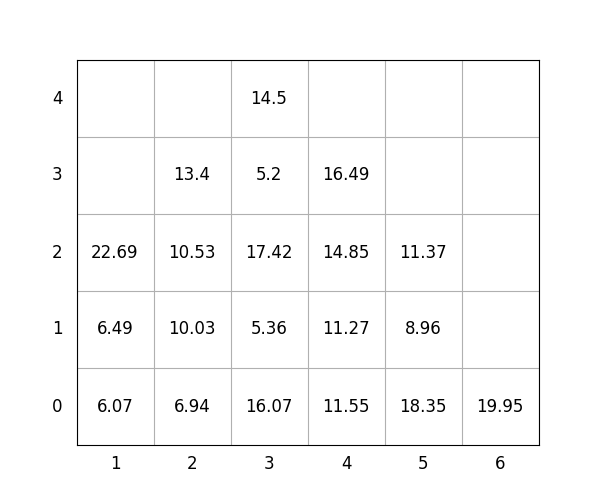

The data file committed next to this chart (first rows):
idx, loc_x, loc_y, loc_z, weight, group, score, seq, reloc, size(ft)
1, 5, 0, 0, 18.35, 0, 18.35, 1, 0, 20
2, 3, 0, 0, 16.07, 0, 16.07, 2, 0, 20
3, 3, 0, 1, 5.36, 1, 105.4, 3, 0, 20
4, 4, 0, 0, 11.55, 0, 11.55, 4, 0, 20
5, 4, 0, 1, 11.27, 3, 311.3, 5, 0, 20
6, 2, 0, 0, 6.94, 0, 6.94, 6, 0, 20
7, 3, 0, 2, 17.42, 1, 117.4, 7, 0, 20
8, 4, 0, 2, 14.85, 3, 314.9, 8, 0, 20
9, 6, 0, 0, 19.95, 3, 319.9, 9, 0, 20
10, 2, 0, 1, 10.03, 0, 10.03, 10, 0, 20
11, 5, 0, 1, 8.96, 2, 209, 11, 0, 20
12, 2, 0, 2, 10.53, 0, 10.53, 12, 0, 20
13, 2, 0, 3, 13.4, 0, 13.4, 13, 0, 20
14, 5, 0, 2, 11.37, 2, 211.4, 14, 0, 20
15, 4, 0, 3, 16.49, 3, 316.5, 15, 0, 20
16, 3, 0, 3, 5.2, 2, 205.2, 16, 0, 20
17, 1, 0, 0, 6.07, 0, 6.07, 17, 0, 20
18, 1, 0, 1, 6.49, 0, 6.49, 18, 0, 20
19, 3, 0, 4, 14.5, 2, 214.5, 19, 0, 20
20, 1, 0, 2, 22.69, 1, 122.7, 20, 0, 20
